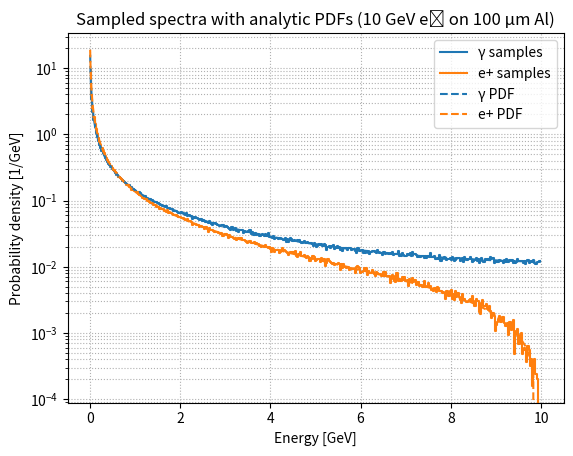

This figure's Python source:
import numpy as np
from scipy.integrate import quad
import matplotlib.pyplot as plt

# --- Bethe-Heitler approximations ---
def brems_spectrum(k, Emax, t_over_X0):
    y = k / Emax
    return (t_over_X0 / k) * (4/3 - 4/3 * y + y**2)

def pair_share(x):
    return 1.0 - (4.0/3.0) * x * (1 - x)

# --- Differential distribution for E+ ---
def pdf_Eplus(Ep, Emax, t_over_X0):
    if Ep <= 0 or Ep >= Emax:
        return 0.0

    def integrand(k):
        x = Ep / k
        return brems_spectrum(k, Emax, t_over_X0) * pair_share(x) / k

    val, _ = quad(integrand, Ep, Emax, epsabs=1e-8, epsrel=1e-6)
    return val

# --- Differential distribution for E- (same as E+) ---
def pdf_Eminus(Em, E0, t_over_X0):
    return pdf_Eplus(Em, E0, t_over_X0)

# --- Build normalized PDFs ---
def build_pdfs(Emin,Emax, X0=8.897, t_cm=0.01, npts=400):
    t_over_X0 = t_cm / X0
    E_vals = np.logspace(np.log10(Emin), np.log10(Emax), npts)

    # Photon spectrum (normalized)
    photon_vals = np.array([brems_spectrum(k, Emax, t_over_X0) for k in E_vals])
    photon_vals /= np.trapz(photon_vals, E_vals)

    # e+ spectrum
    eplus_vals = np.array([pdf_Eplus(E, Emax, t_over_X0) for E in E_vals])
    eplus_vals /= np.trapz(eplus_vals, E_vals)

    return E_vals, photon_vals, eplus_vals

# --- Correct sampling on bins ---
def sample_from_pdf_on_bins(E_vals, pdf_vals, nsamples=10000, rng=None, sample_log_within_bin=False):
    if rng is None:
        rng = np.random.default_rng()

    # construct edges
    edges = np.zeros(len(E_vals) + 1)
    edges[1:-1] = np.sqrt(E_vals[:-1] * E_vals[1:])  # geometric mean
    edges[0] = E_vals[0]**2 / edges[1]
    edges[-1] = E_vals[-1]**2 / edges[-2]

    bin_widths = edges[1:] - edges[:-1]
    p_bin = pdf_vals * bin_widths
    p_bin = np.maximum(p_bin, 0.0)
    p_bin /= p_bin.sum()

    cdf = np.cumsum(p_bin)
    rnd = rng.random(nsamples)
    bin_indices = np.searchsorted(cdf, rnd, side='right')
    bin_indices = np.clip(bin_indices, 0, len(E_vals)-1)

    u = rng.random(nsamples)
    samples = np.empty(nsamples)
    for i, b in enumerate(bin_indices):
        lo, hi = edges[b], edges[b+1]
        if sample_log_within_bin:
            samples[i] = np.exp(np.log(lo) + u[i] * (np.log(hi) - np.log(lo)))
        else:
            samples[i] = lo + u[i] * (hi - lo)
    return samples

# --- Histogram normalized to density ---
def normalized_hist_density(samples, bins):
    counts, edges = np.histogram(samples, bins=bins, density=False)
    bin_widths = np.diff(edges)
    N = samples.size
    density = counts / (N * bin_widths)   # probability per GeV
    centers = np.sqrt(edges[:-1] * edges[1:])
    return centers, density, edges


if __name__ == "__main__":
    X0 = 8.897  # cm
    t_cm = 0.01 # cm = 100 µm
    XoverX0 = t_cm/X0
    Emin = 0.01 # GeV
    # Emin = 0.5 # GeV
    Emax = 10 # GeV

    E_vals, photons, eplus = build_pdfs(Emin,Emax, X0, t_cm)

    nsamples = 1000000
    rng = np.random.default_rng(123)
    sampled_photons = sample_from_pdf_on_bins(E_vals, photons, nsamples, rng)
    sampled_eplus   = sample_from_pdf_on_bins(E_vals, eplus, nsamples, rng)

    # bins = np.logspace(np.log10(E_vals[0]), np.log10(E0), 100)
    bins = np.linspace(E_vals[0], Emax, 400) # linear bins

    for samples, label, color in [
        (sampled_photons, "γ samples", "C0"),
        (sampled_eplus,   "e+ samples", "C1"),
    ]:
        centers, density, _ = normalized_hist_density(samples, bins)
        plt.step(centers, density, where="mid", label=label, color=color)

    # Overlay analytic PDFs
    plt.plot(E_vals, photons, "--", lw=1.5, color="C0", label="γ PDF")
    plt.plot(E_vals, eplus,   "--", lw=1.5, color="C1", label="e+ PDF")

    # plt.xscale("log")
    plt.yscale("log")
    plt.xlabel("Energy [GeV]")
    plt.ylabel("Probability density [1/GeV]")
    plt.title("Sampled spectra with analytic PDFs (10 GeV e⁻ on 100 µm Al)")
    plt.grid(True, which="both", ls=":")
    plt.legend()
    plt.show()
